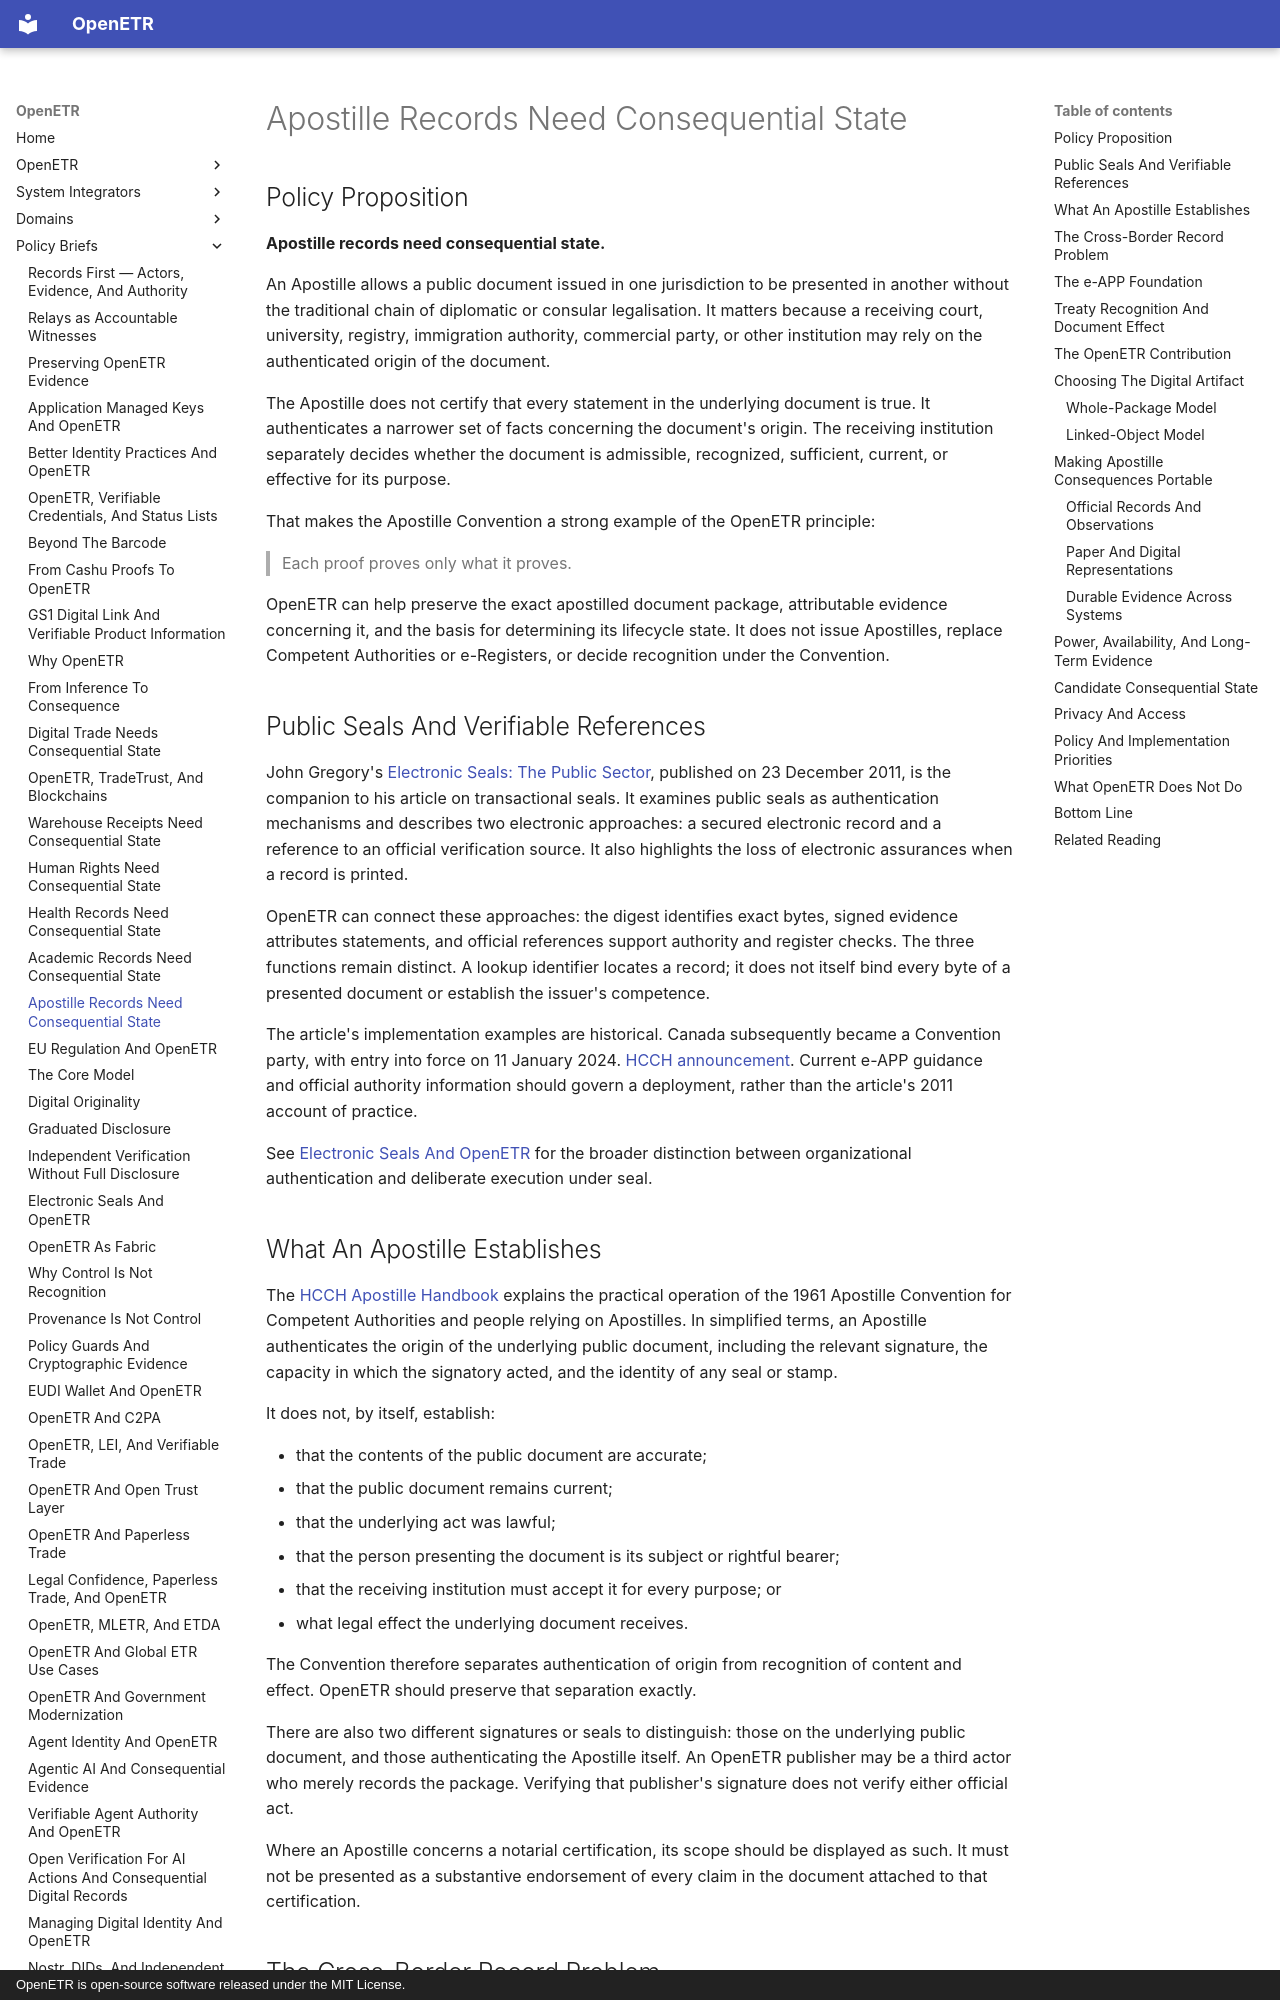

repository: trbouma/openetr · page: policy-briefs/apostille-records-need-consequential-state/index.html · generator: mkdocs · copyright: OpenETR is open-source software released under the MIT License.

# Apostille Records Need Consequential State

## Policy Proposition

**Apostille records need consequential state.**

An Apostille allows a public document issued in one jurisdiction to be
presented in another without the traditional chain of diplomatic or consular
legalisation. It matters because a receiving court, university, registry,
immigration authority, commercial party, or other institution may rely on the
authenticated origin of the document.

The Apostille does not certify that every statement in the underlying document
is true. It authenticates a narrower set of facts concerning the document's
origin. The receiving institution separately decides whether the document is
admissible, recognized, sufficient, current, or effective for its purpose.

That makes the Apostille Convention a strong example of the OpenETR principle:

> Each proof proves only what it proves.

OpenETR can help preserve the exact apostilled document package, attributable
evidence concerning it, and the basis for determining its lifecycle state. It
does not issue Apostilles, replace Competent Authorities or e-Registers, or
decide recognition under the Convention.

## Public Seals And Verifiable References

John Gregory's [Electronic Seals: The Public Sector](https://www.slaw.ca/2011/12/23/apostille-convention/),
published on 23 December 2011, is the companion to his article on transactional
seals. It examines public seals as authentication mechanisms and describes two
electronic approaches: a secured electronic record and a reference to an
official verification source. It also highlights the loss of electronic
assurances when a record is printed.

OpenETR can connect these approaches: the digest identifies exact bytes,
signed evidence attributes statements, and official references support
authority and register checks. The three functions remain distinct. A lookup
identifier locates a record; it does not itself bind every byte of a presented
document or establish the issuer's competence.

The article's implementation examples are historical. Canada subsequently
became a Convention party, with entry into force on 11 January 2024.
[HCCH announcement](https://www.hcch.net/en/news-archive/details/?varevent=953).
Current e-APP guidance and official authority information should govern a
deployment, rather than the article's 2011 account of practice.

See [Electronic Seals And OpenETR](electronic-seals-and-openetr.md) for the
broader distinction between organizational authentication and deliberate
execution under seal.
